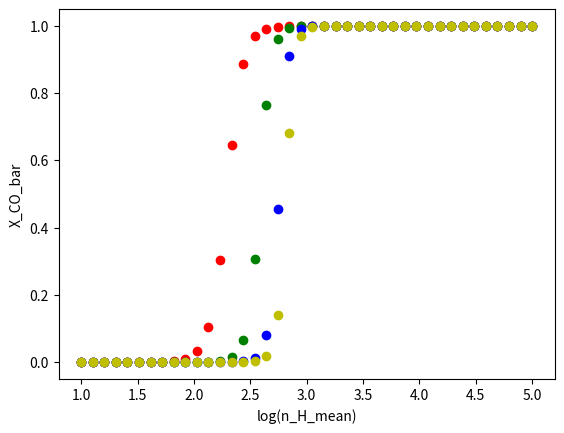

This figure's Python source: (Note: this script raises an exception after producing the figure.)
import numpy as np
import matplotlib.pyplot as plt
import os
from matplotlib.lines import Line2D

def make_pdf(s, s_bar, sigma_s):
    pdf = (1/np.sqrt(2*np.pi*(sigma_s**2))) * (np.exp(-0.5*(((s - s_bar)/sigma_s)**2)))
    return pdf

def calc_lambda_jeans(n_H):
    m_p = 1.672621777e-24   # g
    T_mean = 10.            #K
    K_b = 1.38064852e-16    # ergs K-1
    G = 6.67408e-8          # dyne cm^2 g^-2
    lambda_jeans = ((np.sqrt(K_b * T_mean / m_p)) / np.sqrt(4* np.pi * G * n_H * m_p))
    return lambda_jeans

def calc_n_LW(n_H, G_o, lambda_jeans):
    m_p = 1.672621777e-24   # g
    kappa = 1000 * m_p
    rad_field_outside = G_o #in solar units
    exp_tau = np.exp(-kappa * n_H * lambda_jeans)
    n_LW = rad_field_outside * exp_tau
    return n_LW

def calc_n_LW2(n_H, n_H2, G_o, lambda_jeans):
    m_p = 1.672621777e-24   # g
    kappa = 1000 * m_p
    rad_field_outside = G_o #in solar units
    exp_tau_H = np.exp(-kappa * n_H * lambda_jeans)
    exp_tau_H2 = np.exp(-kappa * n_H2 * lambda_jeans)
    n_LW2 = rad_field_outside * exp_tau_H * exp_tau_H2
    return n_LW2

def calc_X_H2(n_H, Z, n_LW):
    DC = 1.7e-11
    CC = 2.5e-17            #cm3 s-1
    numerator = DC * n_LW
    denominator = CC * Z * n_H
    X_H2 = 1 / (2 + (numerator/denominator) )
    return X_H2

def calc_X_CO(n_H, n_H2, n_LW2):
    rate_CHX = 5.e-10 * n_LW2
    rate_CO = 1.e-10 * n_LW2
    x0 = 2.e-4
    k0 = 5.e-16 #cm3 s-1
    k1 = 5.e-10 #cm3 s-1
    factor_beta = rate_CHX/(n_H*k1*x0)
    beta = 1./(1.+factor_beta)
    factor_CO = rate_CO/(n_H2*k0*beta)
    X_CO = 1./(1.+factor_CO)
    return X_CO

def calc_n_CO(n_H, X_CO):
    abundance_Ctot = 1e-4 # n_C/n_H as defined by nucleosynthesis
    return n_H * abundance_Ctot * X_CO # CO/cc

def make_integral2():
    s = np.zeros(1000)
    pdf = np.zeros(1000)
    integral2 = 0
    mach_no = 5
    sigma_s = np.sqrt(np.log(1 + ((0.3 * mach_no)**2)))
    s_bar = -0.5*(sigma_s**2)
    smin = -4*sigma_s + s_bar
    smax = 4*sigma_s + s_bar
    ds = (smax - smin)/1000
    n_H_mean = 1e4
    Z = 1
    G_o = 1
    for i in range(0, 1000):
        s[i] = smin + i*ds
        pdf = make_pdf(s, s_bar, sigma_s)
        integral2 += np.exp(s[i]) * pdf[i] * ds   #this should be ~1
    #plotting(n_H, pdf, lambda_jeans, X_H2)
    return integral2


def varying_M():
    fig, ax = plt.subplots()
    Z = 1
    G_o = 1
    mach_no_arr = np.array([1., 5., 10., 50.])
    n_H_mean_arr = np.logspace(1, 5, 40)
    label = "M "
    color_arr = ['r','g','b','y']
    custom_lines = [Line2D([0], [0], color='r', lw=4),
                    Line2D([0], [0], color='g', lw=4),
                    Line2D([0], [0], color='b', lw=4),
                    Line2D([0], [0], color='y', lw=4)]
    for m in range(0, len(mach_no_arr)):
        mach_no = mach_no_arr[m]
        color = str(color_arr[m])
        sigma_s = np.sqrt(np.log(1 + ((0.3 * mach_no)**2)))
        s_bar = -0.5*(sigma_s**2)
        smin = -4*sigma_s + s_bar
        smax = 4*sigma_s + s_bar
        ds = (smax - smin)/1000
        value = mach_no
        for y in range(0, len(n_H_mean_arr)):
            n_H_mean = n_H_mean_arr[y]
            s = np.zeros(1000)
            pdf = np.zeros(1000)
            lambda_jeans = np.zeros(1000)
            X_H2 = np.zeros(1000)
            n_H = np.zeros(1000)
            n_LW = np.zeros(1000)
            n_LW2 = np.zeros(1000)
            n_H2 = np.zeros(1000)
            X_CO = np.zeros(1000)
            n_CO = np.zeros(1000)
            integral2 = 0
            X_CO_bar = np.zeros(1000)
            for i in range(0, 1000):
                s[i] = smin + i*ds
                n_H[i] = n_H_mean * np.exp(s[i])
                lambda_jeans[i] = calc_lambda_jeans(n_H[i])
                n_LW[i] = calc_n_LW(n_H[i], G_o, lambda_jeans[i])
                X_H2[i] = calc_X_H2(n_H[i], Z, n_LW[i])
                pdf[i] = make_pdf(s[i], s_bar, sigma_s)
                n_H2[i] = n_H[i] * X_H2[i]
                n_LW2[i] = calc_n_LW2(n_H[i], n_H2[i], G_o, lambda_jeans[i])
                X_CO[i] = calc_X_CO(n_H[i], n_H2[i], n_LW2[i])
                n_CO[i] = calc_n_CO(n_H[i], X_CO[i])
            integral2 = make_integral2()
            X_CO_bar = integral2 * X_CO
            plt.scatter(np.log10(n_H_mean), X_CO_bar[i], color=color)
    plt.xlabel('log(n_H_mean)')
    plt.ylabel('X_CO_bar')
    plt.grid(b=True, which='both', axis='both')
    plt.title('log(n_H_mean) vs X_CO_bar - M=varied, Z=1, G_o=1')
    ax.legend(  custom_lines,
                [   label + '= 1',
                    label + '= 5',
                    label + '= 10',
                    label + '= 50'  ],
                loc = 'lower right'
                    )
    plt.savefig(os.path.join('log(n_H_mean)vsX_CO_bar--M.png'.format()))
    plt.clf()
    return s, smin, smax, sigma_s, n_H, lambda_jeans, X_H2, pdf, n_H2, integral2, X_CO, n_CO, X_CO_bar

def varying_Z():
    fig, ax = plt.subplots()
    mach_no = 5
    G_o = 1
    Z_arr = np.array([0.001, 0.01, 0.1, 1.])
    n_H_mean_arr = np.logspace(1, 5, 40)
    label = "Z "
    color_arr = ['r','g','b','y']
    custom_lines = [Line2D([0], [0], color='r', lw=4),
                    Line2D([0], [0], color='g', lw=4),
                    Line2D([0], [0], color='b', lw=4),
                    Line2D([0], [0], color='y', lw=4)]
    for z in range(0, len(Z_arr)):
        Z = Z_arr[z]
        color = str(color_arr[z])
        sigma_s = np.sqrt(np.log(1 + ((0.3 * mach_no)**2)))
        s_bar = -0.5*(sigma_s**2)
        smin = -4*sigma_s + s_bar
        smax = 4*sigma_s + s_bar
        ds = (smax - smin)/1000
        value = Z
        for y in range(0, len(n_H_mean_arr)):
            n_H_mean = n_H_mean_arr[y]
            s = np.zeros(1000)
            pdf = np.zeros(1000)
            lambda_jeans = np.zeros(1000)
            X_H2 = np.zeros(1000)
            n_H = np.zeros(1000)
            n_LW = np.zeros(1000)
            n_LW2 = np.zeros(1000)
            n_H2 = np.zeros(1000)
            X_CO = np.zeros(1000)
            n_CO = np.zeros(1000)
            integral2 = 0
            X_CO_bar = np.zeros(1000)
            for i in range(0, 1000):
                s[i] = smin + i*ds
                n_H[i] = n_H_mean * np.exp(s[i])
                lambda_jeans[i] = calc_lambda_jeans(n_H[i])
                n_LW[i] = calc_n_LW(n_H[i], G_o, lambda_jeans[i])
                X_H2[i] = calc_X_H2(n_H[i], Z, n_LW[i])
                pdf[i] = make_pdf(s[i], s_bar, sigma_s)
                n_H2[i] = n_H[i] * X_H2[i]
                n_LW2[i] = calc_n_LW2(n_H[i], n_H2[i], G_o, lambda_jeans[i])
                X_CO[i] = calc_X_CO(n_H[i], n_H2[i], n_LW2[i])
                n_CO[i] = calc_n_CO(n_H[i], X_CO[i])
            integral2 = make_integral2()
            X_CO_bar = integral2 * X_CO
            plt.scatter(np.log10(n_H_mean), X_CO_bar[i], color=color)
    plt.xlabel('log(n_H_mean)')
    plt.ylabel('X_CO_bar')
    plt.grid(b=True, which='both', axis='both')
    plt.title('log(n_H_mean) vs X_CO_bar - M=5, Z=varied, G_o=1')
    ax.legend(  custom_lines,
                [   label + '= 0.001',
                    label + '= 0.010',
                    label + '= 0.100',
                    label + '= 1.000'  ],
                loc = 'lower right'
                    )
    plt.savefig(os.path.join('log(n_H_mean)vsX_CO_bar--Z.png'.format()))
    plt.clf()
    return s, smin, smax, sigma_s, n_H, lambda_jeans, X_H2, pdf, n_H2, integral2, X_CO, n_CO, X_CO_bar

def varying_G_o():
    fig, ax = plt.subplots()
    mach_no = 5
    Z = 1
    G_o_arr = np.array([1., 10., 50., 100.])
    n_H_mean_arr = np.logspace(1, 5, 40)
    label = "G_o "
    color_arr = ['r','g','b','y']
    custom_lines = [Line2D([0], [0], color='r', lw=4),
                    Line2D([0], [0], color='g', lw=4),
                    Line2D([0], [0], color='b', lw=4),
                    Line2D([0], [0], color='y', lw=4)]
    for g in range(0, len(G_o_arr)):
        G_o = G_o_arr[g]
        color = str(color_arr[g])
        sigma_s = np.sqrt(np.log(1 + ((0.3 * mach_no)**2)))
        s_bar = -0.5*(sigma_s**2)
        smin = -4*sigma_s + s_bar
        smax = 4*sigma_s + s_bar
        ds = (smax - smin)/1000
        value = G_o
        for y in range(0, len(n_H_mean_arr)):
            n_H_mean = n_H_mean_arr[y]
            s = np.zeros(1000)
            pdf = np.zeros(1000)
            lambda_jeans = np.zeros(1000)
            X_H2 = np.zeros(1000)
            n_H = np.zeros(1000)
            n_LW = np.zeros(1000)
            n_LW2 = np.zeros(1000)
            n_H2 = np.zeros(1000)
            X_CO = np.zeros(1000)
            n_CO = np.zeros(1000)
            integral2 = 0
            X_CO_bar = np.zeros(1000)
            for i in range(0, 1000):
                s[i] = smin + i*ds
                n_H[i] = n_H_mean * np.exp(s[i])
                lambda_jeans[i] = calc_lambda_jeans(n_H[i])
                n_LW[i] = calc_n_LW(n_H[i], G_o, lambda_jeans[i])
                X_H2[i] = calc_X_H2(n_H[i], Z, n_LW[i])
                pdf[i] = make_pdf(s[i], s_bar, sigma_s)
                n_H2[i] = n_H[i] * X_H2[i]
                n_LW2[i] = calc_n_LW2(n_H[i], n_H2[i], G_o, lambda_jeans[i])
                X_CO[i] = calc_X_CO(n_H[i], n_H2[i], n_LW2[i])
                n_CO[i] = calc_n_CO(n_H[i], X_CO[i])
            integral2 = make_integral2()
            X_CO_bar = integral2 * X_CO
            plt.scatter(np.log10(n_H_mean), X_CO_bar[i], color=color)
    plt.xlabel('log(n_H_mean)')
    plt.ylabel('X_CO_bar')
    plt.grid(b=True, which='both', axis='both')
    plt.title('log(n_H_mean) vs X_CO_bar - M=5, Z=1, G_o=varied')
    ax.legend(  custom_lines,
                [   label + '= 1',
                    label + '= 10',
                    label + '= 50',
                    label + '= 100'  ],
                loc = 'lower right'
                    )
    plt.savefig(os.path.join('log(n_H_mean)vsX_CO_bar--G_o.png'.format()))
    plt.clf()
    return s, smin, smax, sigma_s, n_H, lambda_jeans, X_H2, pdf, n_H2, integral2, X_CO, n_CO, X_CO_bar

if __name__=='__main__':
    path = 'for X_CO_bar_self_shielding'
    os.makedirs(path, exist_ok=True)
    os.chdir(path)

    # order of variables:
    # s, smin, smax, sigma_s, n_H, lambda_jeans, X_H2, pdf, n_H2, integral2, X_CO, n_CO, X_CO_bar
    g1, g2, g3, g4, g5, g6, g7, g8, g9, g10, g11, g12, g13 = varying_G_o()  #varying G_o
    m1, m2, m3, m4, m5, m6, m7, m8, m9, m10, m11, m12, m13 = varying_M()  #varying mach_no
    z1, z2, z3, z4, z5, z6, z7, z8, z9, z10, z11, z12, z13 = varying_Z()  #varying metallicity
